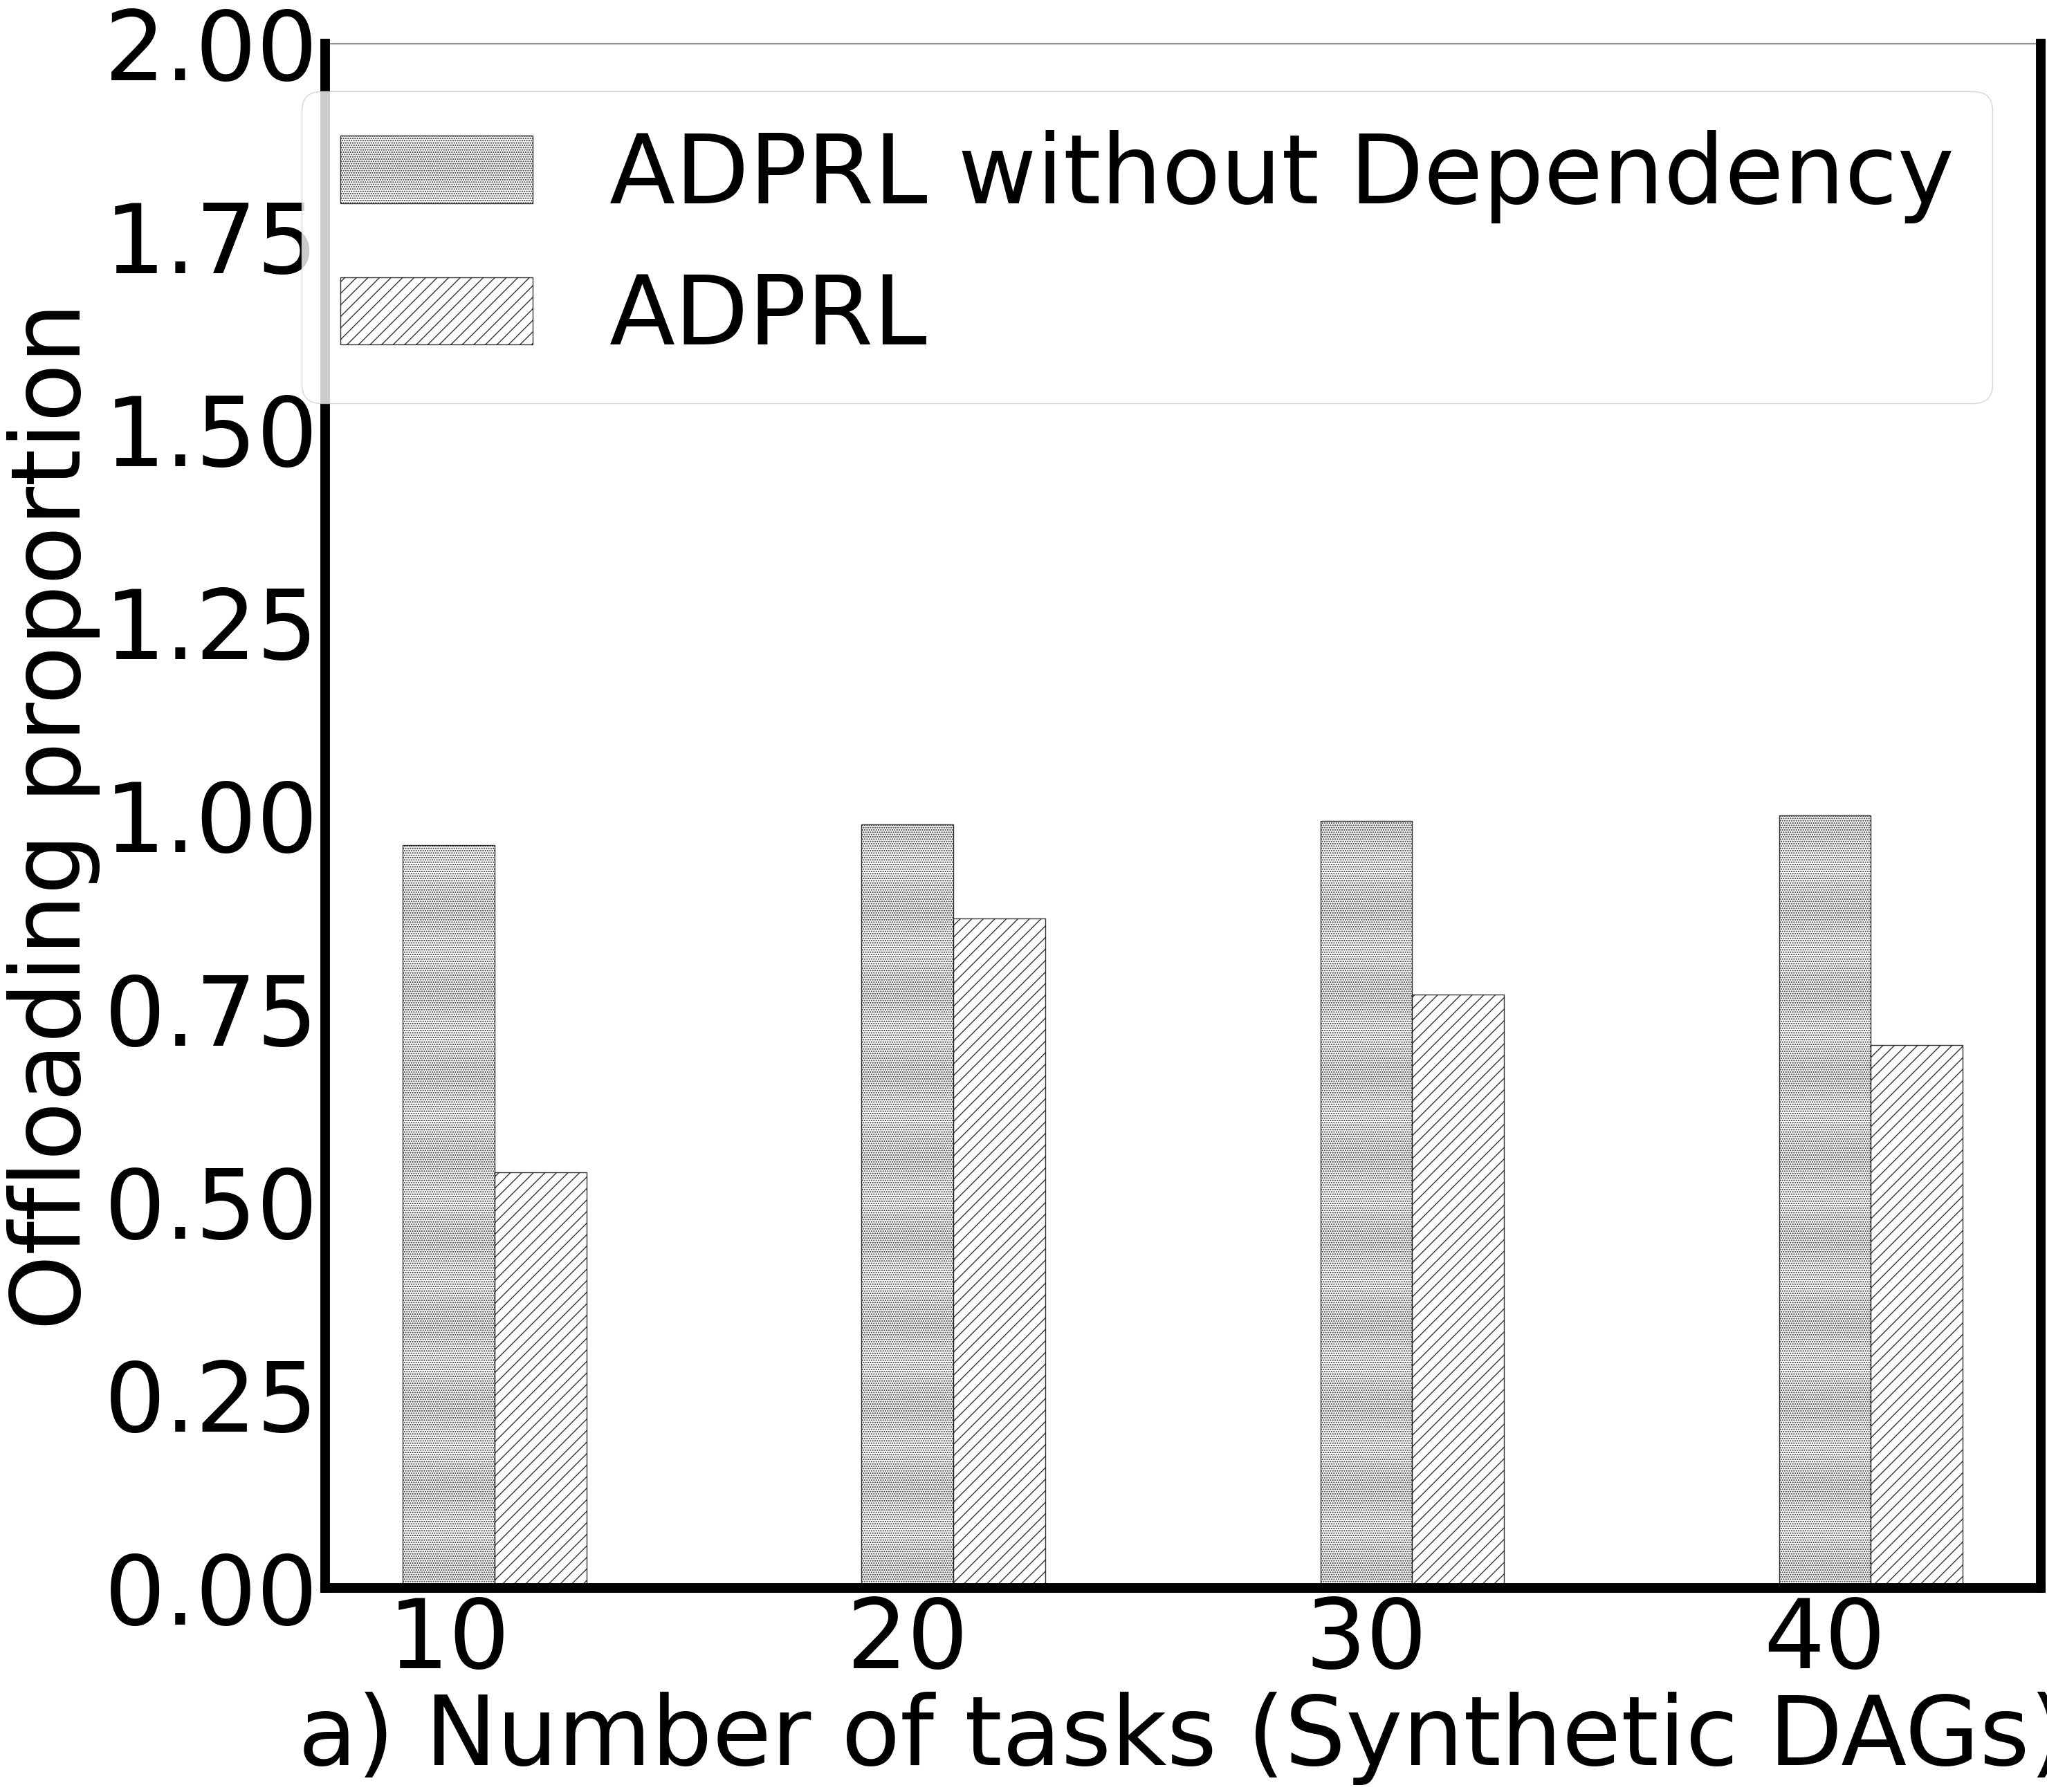

Source code (Python):
import matplotlib
import matplotlib.pyplot as plt
import numpy as np
import pandas as pd
if __name__ == '__main__':
    plt.figure(figsize=(32,29))
    plt.rc('font',family='Times New Roman')
    matplotlib.rcParams.update({'font.size': 100})
    labels=['10', '20', '30', '40']
    data = pd.DataFrame({'ADPRL without Dependency': [0,0,0,0],  'ADPRL': [0,0,0,0],
                         'class2': [50/52,178/180,278/280,400/400], 'class5': [28 / 52.0, 156/180.0, 215 / 280.0, 281 / 400.0]},
                        index=labels)
    menStd = (2, 30, 40)
    womenStd = (30, 50, 20)
    x = np.arange(10,50,10, dtype=int)  # the label locations
    width = 2  # the width of the bars
    ls = ['ADPRL without Dependency','ADPRL']


    rects2 = plt.bar(x, data['class2'],  width,  alpha=0.8,color="w",edgecolor="k",hatch=".....",
                     bottom=data['ADPRL without Dependency'], label='ADPRL without Dependency')

    rects5 = plt.bar(x + width,data['class5'],  width,  alpha=0.8,color="w",edgecolor="k",hatch="//",
                     bottom=data['ADPRL'], label='ADPRL')
    # Add some text for labels, title and custom x-axis tick labels, etc.

    # ax.set_title('Scores by group and gender')
    # print('LE')
    # print(data['class1'])
    # print('Random')
    # print(data['class2'])
    # print('DQN')
    # print(data['class3'])
    # print('Greedy')
    # print(data['class4'])
    # print('ADPRL')
    # print(data['class5'])

    lwidth = 10
    ax=plt.gca()
    ax.spines['bottom'].set_linewidth(lwidth)
    ax.spines['left'].set_linewidth(lwidth)
    ax.spines['right'].set_linewidth(lwidth)
    plt.ylim(0.0, 2)
    plt.ylabel('Offloading proportion')
    plt.xlabel('a) Number of tasks (Synthetic DAGs)')
    plt.yticks()
    plt.legend()
    plt.savefig('cRtaskOP.pdf', dpi=120, bbox_inches='tight')
    plt.show()
